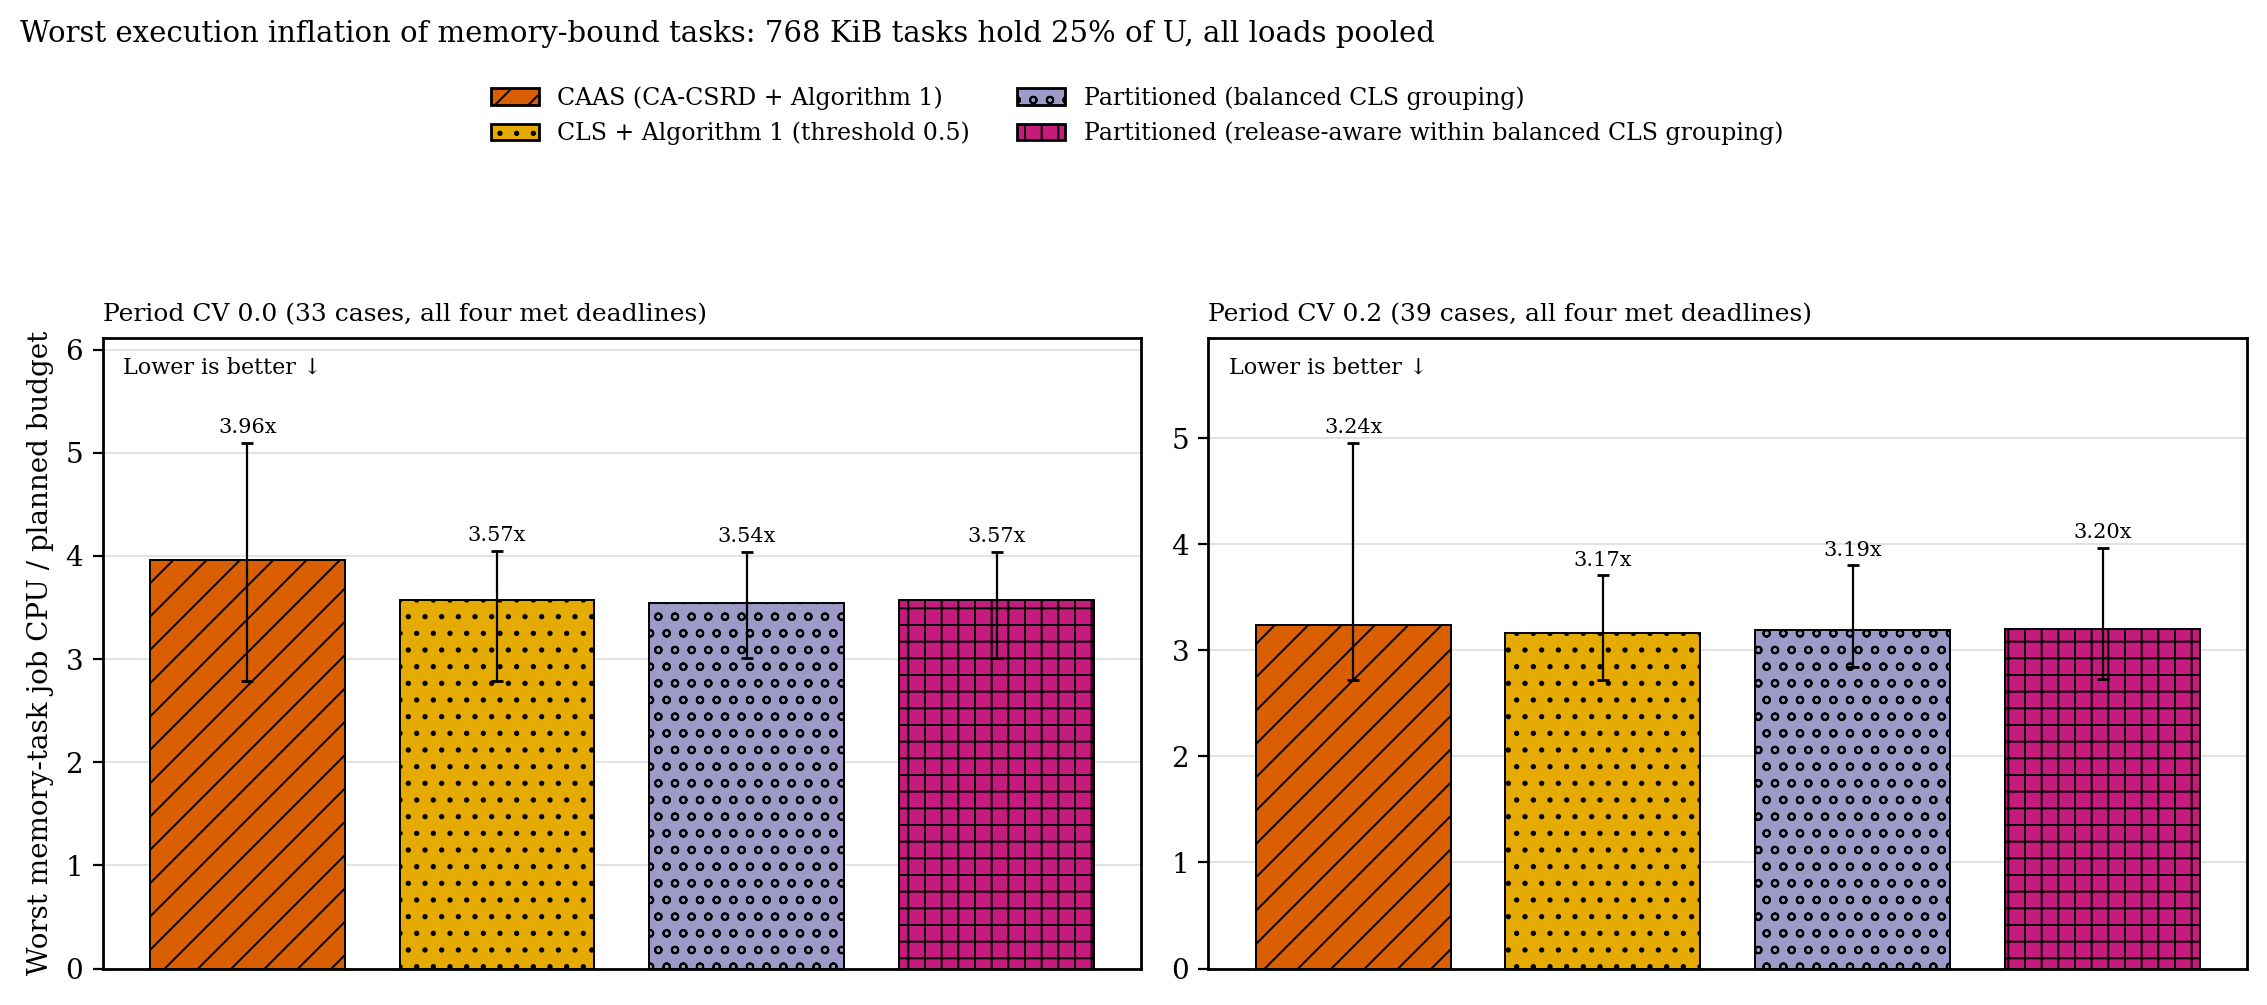

The data file committed next to this chart (first rows):
cell, placement, cases, median, q1, q3
cv00-big25, caas, 33, 3.959, 2.783, 5.097
cv00-big25, cls-a1, 33, 3.571, 2.783, 4.051
cv00-big25, cgb, 33, 3.543, 3.013, 4.042
cv00-big25, ra-cgb, 33, 3.571, 3.013, 4.042
cv20-big25, caas, 39, 3.236, 2.72, 4.959
cv20-big25, cls-a1, 39, 3.166, 2.72, 3.709
cv20-big25, cgb, 39, 3.193, 2.844, 3.803
cv20-big25, ra-cgb, 39, 3.199, 2.734, 3.967
